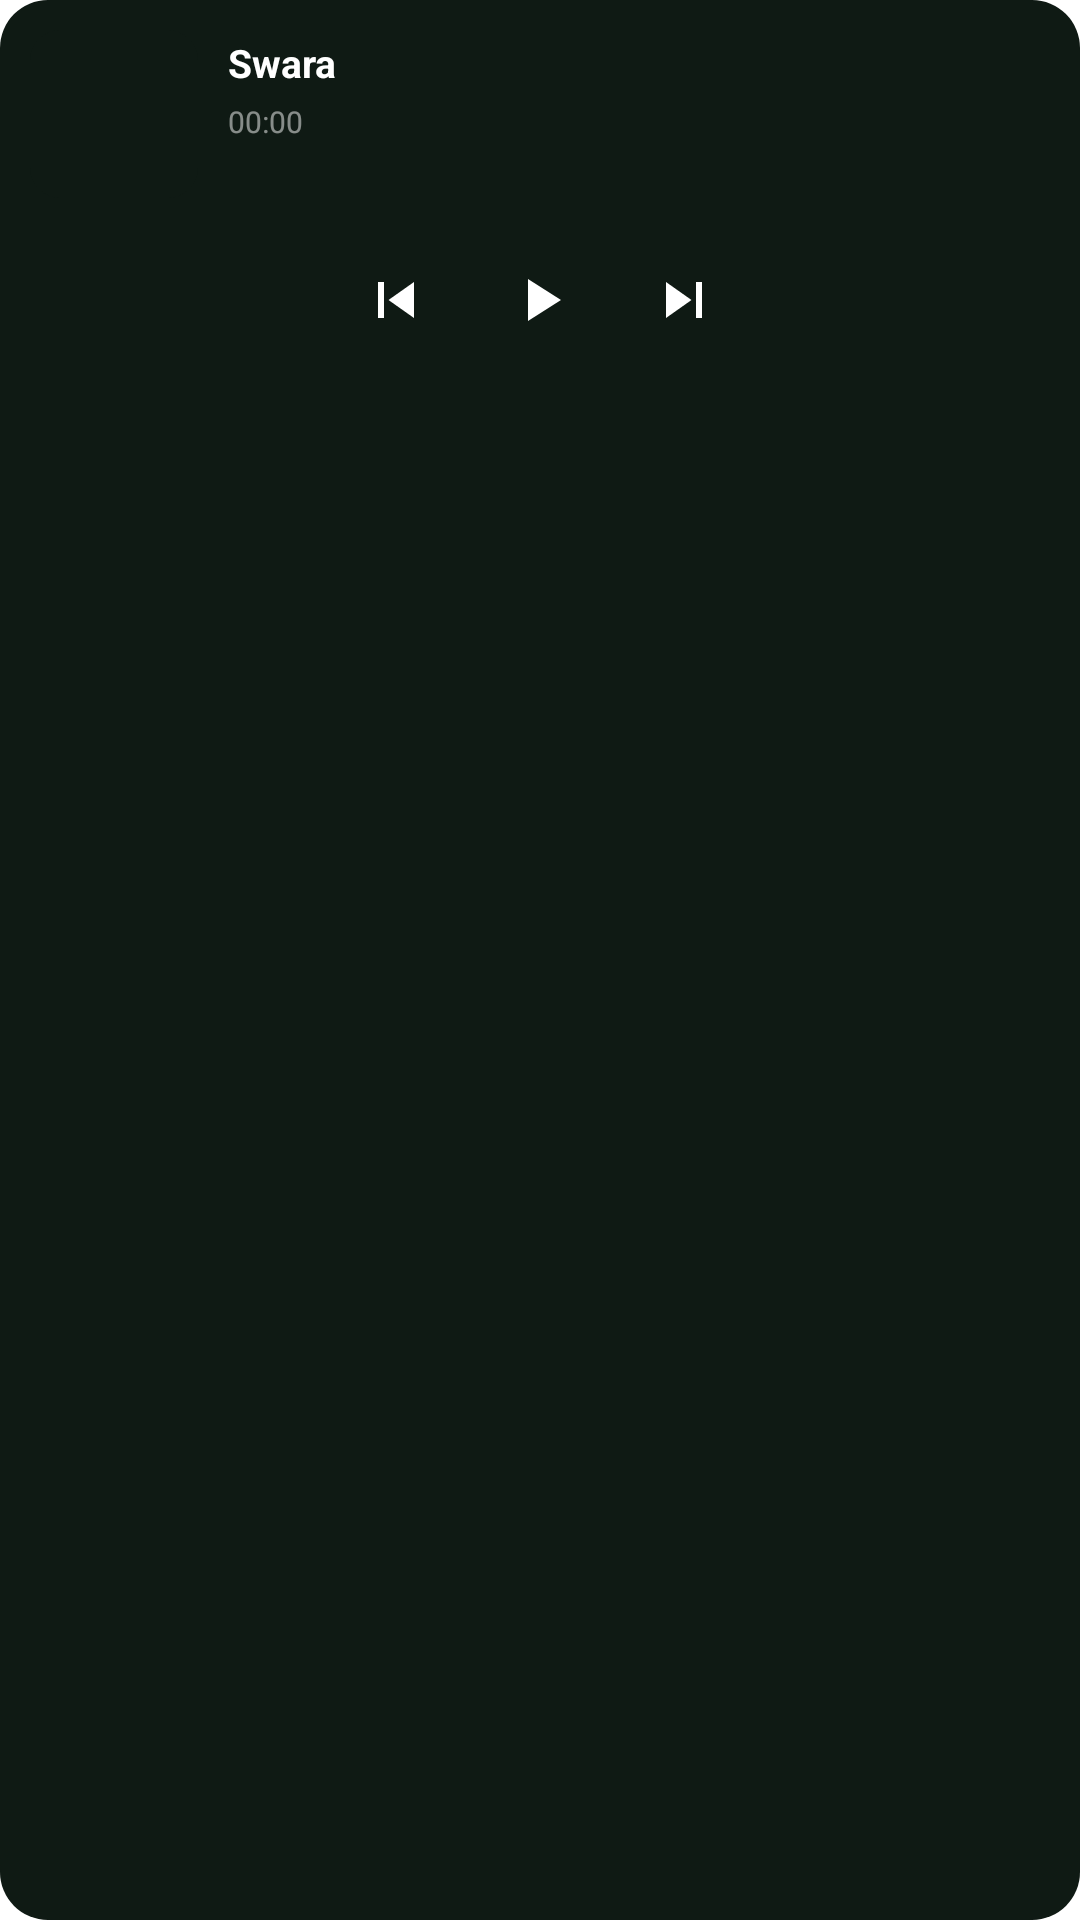

The Android layout XML behind this screen, and the referenced resources:
<!-- AndroidManifest.xml: fallback theme Theme.MaterialComponents.DayNight.NoActionBar -->
<!-- res/layout/swara_widget.xml -->
<?xml version="1.0" encoding="utf-8"?>
<LinearLayout xmlns:android="http://schemas.android.com/apk/res/android"
    android:id="@+id/widget_root"
    android:orientation="vertical"
    android:layout_width="match_parent"
    android:layout_height="match_parent"
    android:padding="10dp"
    android:gravity="center_vertical"
    android:background="@drawable/swara_widget_bg">

    <LinearLayout
        android:orientation="horizontal"
        android:layout_width="match_parent"
        android:layout_height="wrap_content"
        android:gravity="center_vertical">

        <ImageView
            android:id="@+id/widget_art"
            android:layout_width="56dp"
            android:layout_height="56dp"
            android:background="@drawable/swara_widget_art_bg"
            android:scaleType="centerCrop"
            android:contentDescription="@string/widget_art" />

        <LinearLayout
            android:orientation="vertical"
            android:layout_width="0dp"
            android:layout_height="wrap_content"
            android:layout_weight="1"
            android:layout_marginStart="10dp"
            android:gravity="center_vertical">

            <TextView
                android:id="@+id/widget_title"
                android:layout_width="match_parent"
                android:layout_height="wrap_content"
                android:text="@string/widget_title_placeholder"
                android:textColor="#FFFFFF"
                android:textSize="13sp"
                android:textStyle="bold"
                android:maxLines="1"
                android:ellipsize="end" />

            <Chronometer
                android:id="@+id/widget_elapsed"
                android:layout_width="wrap_content"
                android:layout_height="wrap_content"
                android:layout_marginTop="4dp"
                android:format="%s"
                android:textColor="#80FFFFFF"
                android:textSize="10sp" />

            <TextView
                android:id="@+id/widget_artist"
                android:layout_width="match_parent"
                android:layout_height="wrap_content"
                android:text=""
                android:textColor="#B3FFFFFF"
                android:textSize="11sp"
                android:maxLines="1"
                android:ellipsize="end"
                android:layout_marginTop="2dp" />

            <TextView
                android:id="@+id/widget_next_line"
                android:layout_width="match_parent"
                android:layout_height="wrap_content"
                android:text=""
                android:textColor="#80FFFFFF"
                android:textSize="10sp"
                android:maxLines="1"
                android:ellipsize="end"
                android:visibility="gone"
                android:layout_marginTop="2dp" />
        </LinearLayout>
    </LinearLayout>

    <LinearLayout
        android:orientation="horizontal"
        android:layout_width="match_parent"
        android:layout_height="wrap_content"
        android:gravity="center"
        android:layout_marginTop="10dp">

        <ImageButton
            android:id="@+id/widget_prev"
            android:layout_width="48dp"
            android:layout_height="48dp"
            android:src="@drawable/ic_widget_prev"
            android:background="@android:color/transparent"
            android:contentDescription="@string/widget_prev" />

        <ImageButton
            android:id="@+id/widget_play"
            android:layout_width="48dp"
            android:layout_height="48dp"
            android:src="@drawable/ic_widget_play"
            android:background="@android:color/transparent"
            android:contentDescription="@string/widget_play" />

        <ImageButton
            android:id="@+id/widget_next"
            android:layout_width="48dp"
            android:layout_height="48dp"
            android:src="@drawable/ic_widget_next"
            android:background="@android:color/transparent"
            android:contentDescription="@string/widget_next" />
    </LinearLayout>

    <ListView
        android:id="@+id/widget_queue"
        android:layout_width="match_parent"
        android:layout_height="0dp"
        android:layout_weight="1"
        android:divider="@android:color/transparent"
        android:dividerHeight="0dp"
        android:contentDescription="@string/widget_queue_label" />
</LinearLayout>
<!-- resources referenced by this layout -->
<resources>
  <!-- drawable ic_widget_next (drawable) -->
  <vector xmlns:android="http://schemas.android.com/apk/res/android"
      android:width="24dp"
      android:height="24dp"
      android:viewportWidth="24"
      android:viewportHeight="24"
      android:tint="#FFFFFF">
      <path android:fillColor="@android:color/white"
          android:pathData="M6,18l8.5,-6L6,6v12zM16,6v12h2V6h-2z"/>
  </vector>
  <!-- drawable ic_widget_play (drawable) -->
  <vector xmlns:android="http://schemas.android.com/apk/res/android"
      android:width="24dp"
      android:height="24dp"
      android:viewportWidth="24"
      android:viewportHeight="24"
      android:tint="#FFFFFF">
      <path android:fillColor="@android:color/white"
          android:pathData="M8,5v14l11,-7z"/>
  </vector>
  <!-- drawable ic_widget_prev (drawable) -->
  <vector xmlns:android="http://schemas.android.com/apk/res/android"
      android:width="24dp"
      android:height="24dp"
      android:viewportWidth="24"
      android:viewportHeight="24"
      android:tint="#FFFFFF">
      <path android:fillColor="@android:color/white"
          android:pathData="M6,6h2v12H6zM18,6l-8.5,6 8.5,6z"/>
  </vector>
  <!-- drawable swara_widget_art_bg (drawable) -->
  <?xml version="1.0" encoding="utf-8"?>
  <shape xmlns:android="http://schemas.android.com/apk/res/android"
      android:shape="rectangle">
      <solid android:color="#0F1A14" />
      <corners android:radius="10dp" />
  </shape>
  <!-- drawable swara_widget_bg (drawable) -->
  <?xml version="1.0" encoding="utf-8"?>
  <shape xmlns:android="http://schemas.android.com/apk/res/android"
      android:shape="rectangle">
      <solid android:color="#0F1A14" />
      <corners android:radius="16dp" />
  </shape>
  <string name="widget_art">Album art</string>
  <string name="widget_next">Next song</string>
  <string name="widget_play">Play or pause</string>
  <string name="widget_prev">Previous song</string>
  <string name="widget_queue_label">Up next queue</string>
  <string name="widget_title_placeholder">Swara</string>
</resources>
